Labelled photos from "ProvaDV", an image-classification folder in nigno17/Datasets. The possible labels are: apple, banana, dice, flat screwdriver, hammer, lemon, orange, spatula, tennis ball.

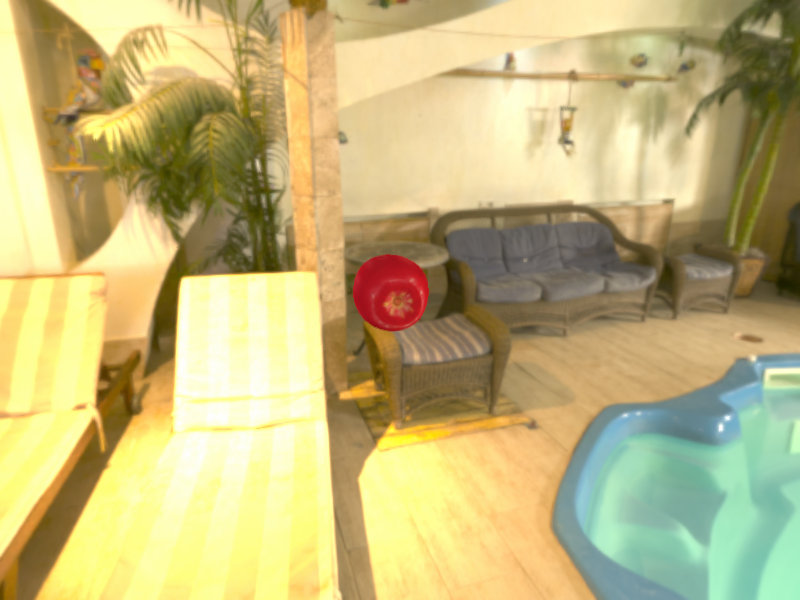
Label: apple

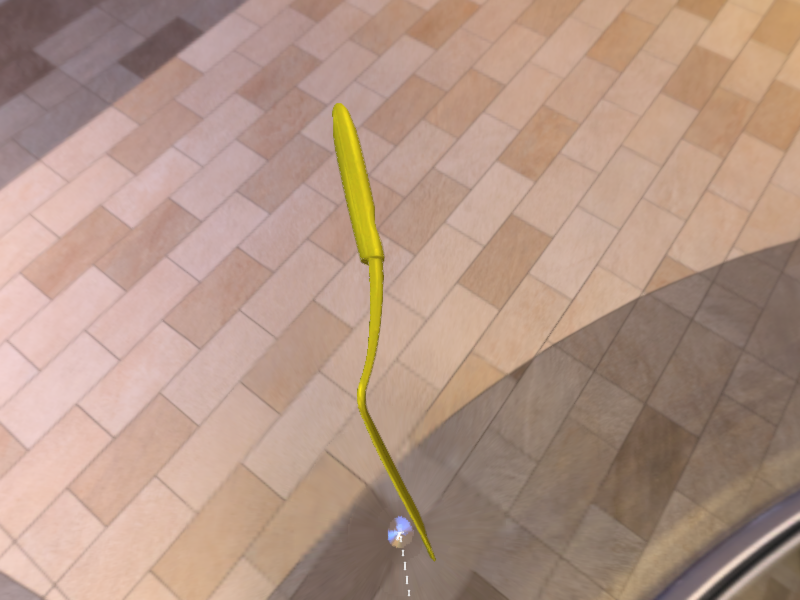
Label: spatula

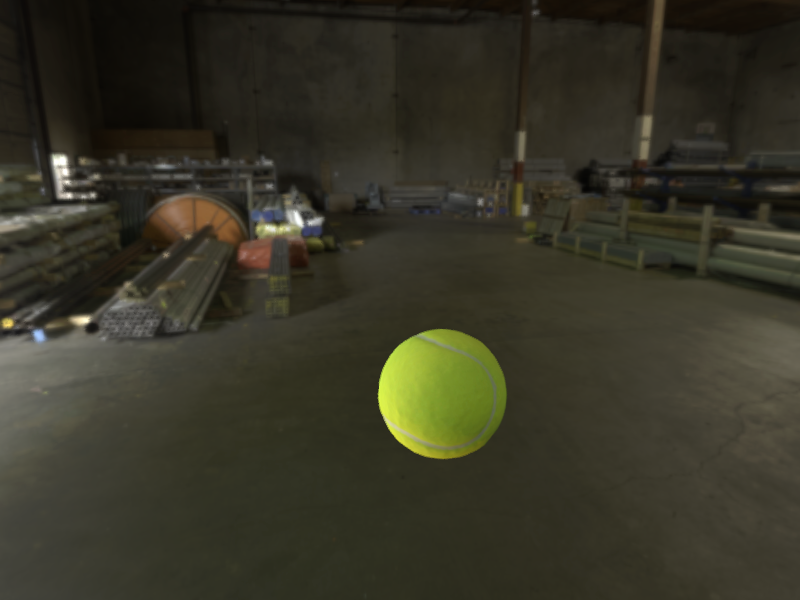
Label: tennis ball

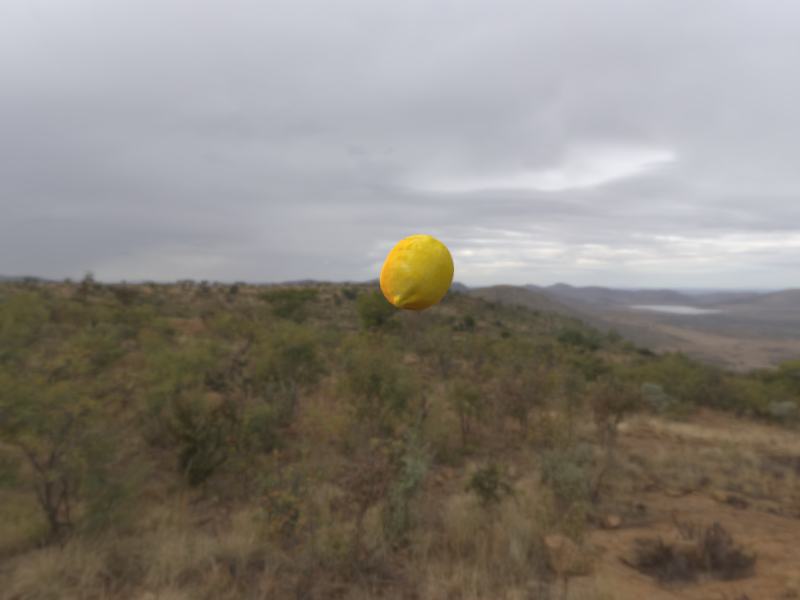
Label: lemon

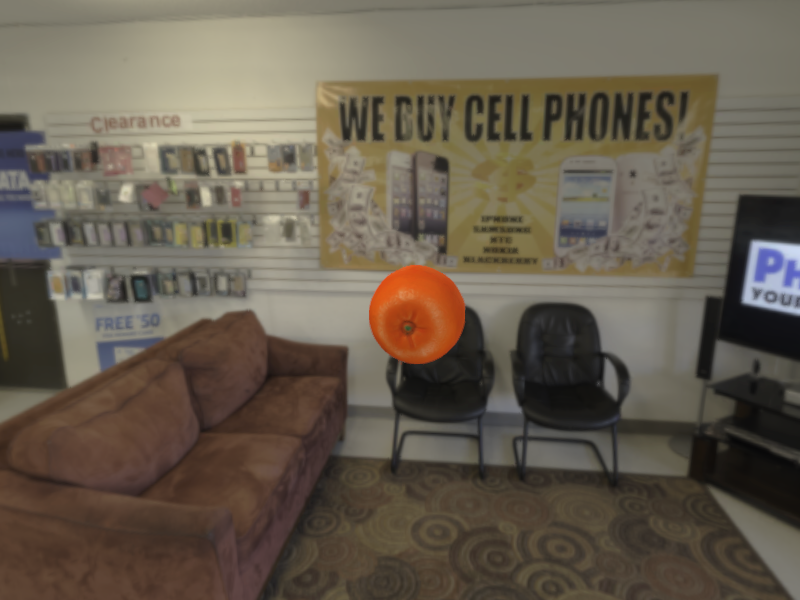
Label: orange

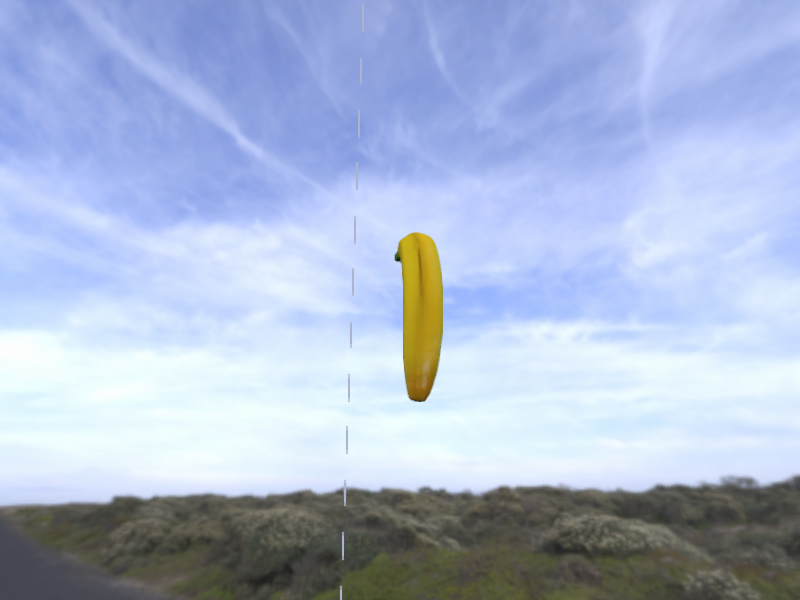
Label: banana
